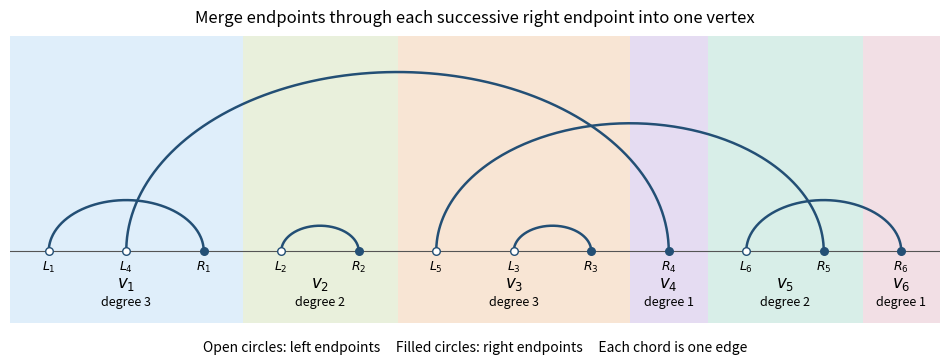

Write the Python code that produced this figure.
"""Original LCD pairing illustration. Tested Python 3.14 / NumPy 2.3.5 / Matplotlib 3.10.7.
Emit opaque paper-12-lcd.png in the caller's CWD; preserve supplied MPLCONFIGDIR.
"""
import os
os.environ.setdefault('MPLCONFIGDIR','/tmp/codex-wiki-matplotlib')
import numpy as np
import matplotlib
matplotlib.use('Agg')
import matplotlib.pyplot as plt
pairs=[(1,3),(4,5),(7,8),(2,9),(6,11),(10,12)]
rights=[b for a,b in pairs]
colors=['#dfeefa','#e9f0dc','#f8e5d4','#e5dcf2','#d8eee8','#f2dfe5']
fig,ax=plt.subplots(figsize=(9.6,3.7),dpi=120,facecolor='white')
last=0
for i,(right,col) in enumerate(zip(rights,colors),1):
 ax.axvspan(last+.5,right+.5,facecolor=col,alpha=1,zorder=0)
 ax.text((last+right+1)/2,-.7,f'$v_{i}$',ha='center',fontsize=12)
 ax.text((last+right+1)/2,-1.05,f'degree {right-last}',ha='center',fontsize=9)
 last=right
for j,(left,right) in enumerate(pairs,1):
 t=np.linspace(0,np.pi,200);mid=(left+right)/2;radius=(right-left)/2
 ax.plot(mid+radius*np.cos(t),radius*np.sin(t),color='#234f75',lw=1.8)
 ax.scatter([left],[0],s=30,facecolor='white',edgecolor='#234f75',zorder=4)
 ax.scatter([right],[0],s=30,color='#234f75',zorder=4)
 ax.text(left,-.15,f'$L_{j}$',ha='center',va='top',fontsize=9)
 ax.text(right,-.15,f'$R_{j}$',ha='center',va='top',fontsize=9)
ax.axhline(0,color='#555',lw=.8);ax.set(xlim=(.5,12.5),ylim=(-1.4,4.2))
ax.axis('off');ax.set_title('Merge endpoints through each successive right endpoint into one vertex',fontsize=12,pad=10)
fig.text(.5,.035,'Open circles: left endpoints     Filled circles: right endpoints     Each chord is one edge',ha='center',fontsize=10)
fig.tight_layout(rect=(0,.07,1,1));fig.savefig('paper-12-lcd.png',facecolor='white',transparent=False);plt.close(fig)
